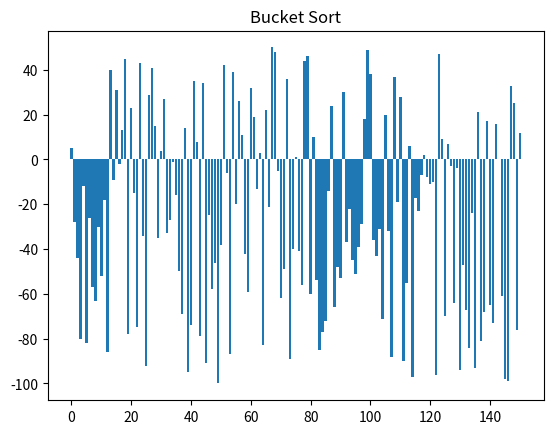

Write Python code to recreate this figure.
import matplotlib.pyplot as plt
import matplotlib.animation as animation
import random

# Insertion Sort
def insertion_sort(data, reverse = True):  
   n = len(data)
   for i in range(1, n):
      e = data[i]
      save = data[i]
      j = i - 1
      # i = 1 ; n = 10
      # e = id(data[1])
      # save = data[1]
      # j = 1 - 1 
      if reverse:
       # 0 >= 0 and id(data[0]) > id(data[1])
       while j >= 0 and data[j] > e:
            # data[1] = data[0]
            data[j + 1] = data[j]
            j -= 1
      else:
         while j >= 0 and data[j] < e:
            data[j + 1] = data[j]
            j -= 1

      data[j + 1] = save
   return data



# Bucket Sort
def bucket_sort(data):
    if not data: return data # UK 
    
    n = len(data) # n = 50
    
    # valor_max = 50, valor_min = 1.
    valor_max, valor_min = max(data), min(data) #Valor maximo y valor minimo
    num_buckets = n # Las cubetas seran las mismas que el tamano de elementos del data REVISAR!!!
    # num_buckets = 50
    
    # (50 - 1) / 50 + 1 --> 0.9607
    rango_buckets = (valor_max - valor_min) / num_buckets + 1
    
    # Nota: aparentemente se puede usar "_" en vez una variable ("i") para indicar
    # que no se usara el valor del iterador.
    buckets = [[] for _ in range(num_buckets)] 
    # Se crea una lista (buckets) de tamano n que guarde listas vacias
    
    # buckets = [{}1, {}2, ..., {}50]
    
    # buckets = []
    # for _ in range(num_buckets):
    #   buckets.append([])   


    for i in data:
        index = int((i - valor_min) // rango_buckets)
        # Calculamos en que rango donde va cada numero. 
        # index = int((0 - 1) // 0.9607) = 1
        
        buckets[index].append(i)
        # buckets[1].append(1)
        # Es importante usar el append por que si no re escribiremos las listas y 
        # no agregaremos a las listas, iyk yk 

    sorted_arr = []

    # Ordenar las cubetas
    for cubeta in buckets:
        # cubeta = 0
        # buckets = 1 al 50
        for j in insertion_sort(cubeta):
            # j = 0
            # insertion_sort(0)
            # Aqui se guardan los valores ya ordenados de la cubeta en la variable j, para posteriormente agregarla a 
            # sorted_arr.
            sorted_arr.append(j)

            # Esto es para la animacion, nada q ver con el algoritmo
            for i in range(len(sorted_arr)):
                data[i] = sorted_arr[i]

            yield data.copy()
            #######################################################
            
    return data


# Lo que se evaluara
data = list(range(-100, 51))
random.shuffle(data)


# Lo de la animacion
# Nota: Estas son funciones para la animacion
fig, ax = plt.subplots()
bars = ax.bar(range(len(data)), data)

ax.set_title("Bucket Sort") # Titulo

# Update
def update(data):
    for bar, val in zip(bars, data):
        bar.set_height(val)

ani = animation.FuncAnimation(
    fig,
    update,
    frames = bucket_sort(data),
    #frames=selection_sort(data),
    #frames=insertion_sort(data),
    #frames=quick_sort(data),
    repeat = False,
    interval = 100
)
 
plt.show()
